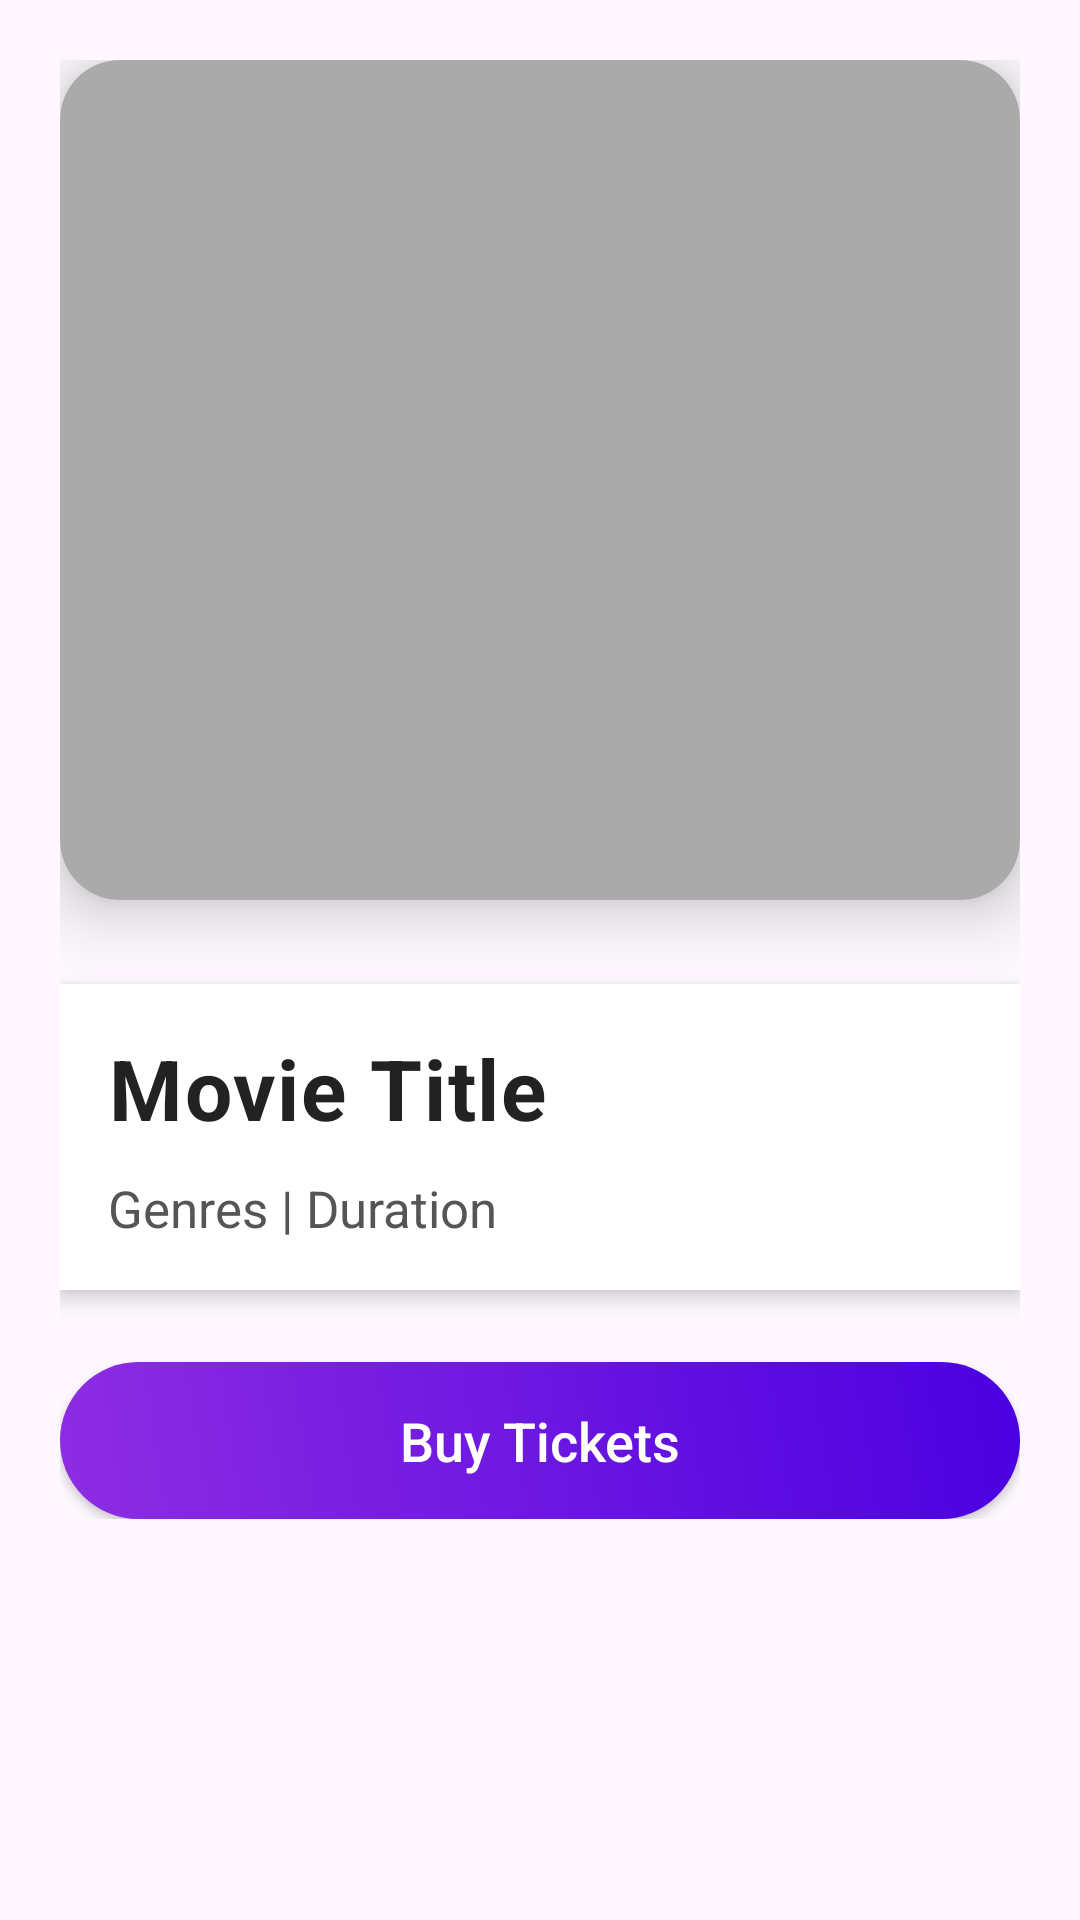

Layout XML and referenced resources for this Android screen:
<!-- AndroidManifest.xml: application theme Theme.MovieT -->
<!-- res/layout/fragment_movie_detail.xml -->
<?xml version="1.0" encoding="utf-8"?>
<ScrollView
    xmlns:android="http://schemas.android.com/apk/res/android"
    xmlns:app="http://schemas.android.com/apk/res-auto"
    android:layout_width="match_parent"
    android:layout_height="match_parent"
    android:padding="20dp"
    android:clipToPadding="false">

    <LinearLayout
        android:layout_width="match_parent"
        android:layout_height="wrap_content"
        android:orientation="vertical">

        
        <androidx.cardview.widget.CardView
            android:layout_width="match_parent"
            android:layout_height="280dp"
            app:cardCornerRadius="20dp"
            app:cardElevation="12dp"
            android:layout_marginBottom="28dp">

            <ImageView
                android:id="@+id/imgPosterLarge"
                android:layout_width="match_parent"
                android:layout_height="match_parent"
                android:scaleType="centerCrop"
                android:contentDescription="Movie Poster"
                android:background="@android:color/darker_gray" />
        </androidx.cardview.widget.CardView>

        
        <LinearLayout
            android:layout_width="match_parent"
            android:layout_height="wrap_content"
            android:orientation="vertical"
            android:background="#FFFFFF"
            android:padding="16dp"
            android:elevation="4dp"
            android:layout_marginBottom="24dp"
            android:clipToPadding="false"
            android:clipChildren="false">

            <TextView
                android:id="@+id/tvMovieTitle"
                android:layout_width="wrap_content"
                android:layout_height="wrap_content"
                android:text="Movie Title"
                android:textSize="28sp"
                android:textStyle="bold"
                android:textColor="#222222"
                android:letterSpacing="0.02"
                android:layout_marginBottom="10dp"/>

            <TextView
                android:id="@+id/tvMovieGenres"
                android:layout_width="wrap_content"
                android:layout_height="wrap_content"
                android:text="Genres | Duration"
                android:textSize="17sp"
                android:textColor="#555555"/>
        </LinearLayout>

        
        <Button
            android:id="@+id/btnBuyTickets"
            android:layout_width="match_parent"
            android:layout_height="wrap_content"
            android:text="Buy Tickets"
            android:textAllCaps="false"
            android:textSize="18sp"
            android:textColor="#FFFFFF"
            android:paddingVertical="14dp"
            android:background="@drawable/gradient_button"
            android:elevation="6dp" />
    </LinearLayout>
</ScrollView>
<!-- resources referenced by this layout -->
<resources>
  <!-- drawable gradient_button (drawable) -->
  <?xml version="1.0" encoding="utf-8"?>
  <shape xmlns:android="http://schemas.android.com/apk/res/android" android:shape="rectangle">
      <gradient
          android:startColor="#8E2DE2"
          android:endColor="#4A00E0"
          android:angle="45"/>
      <corners android:radius="30dp"/>
  </shape>
  <style name="Theme.MovieT" parent="Base.Theme.MovieT" />
  <style name="Base.Theme.MovieT" parent="Theme.Material3.DayNight.NoActionBar">
          
          
      </style>
</resources>
